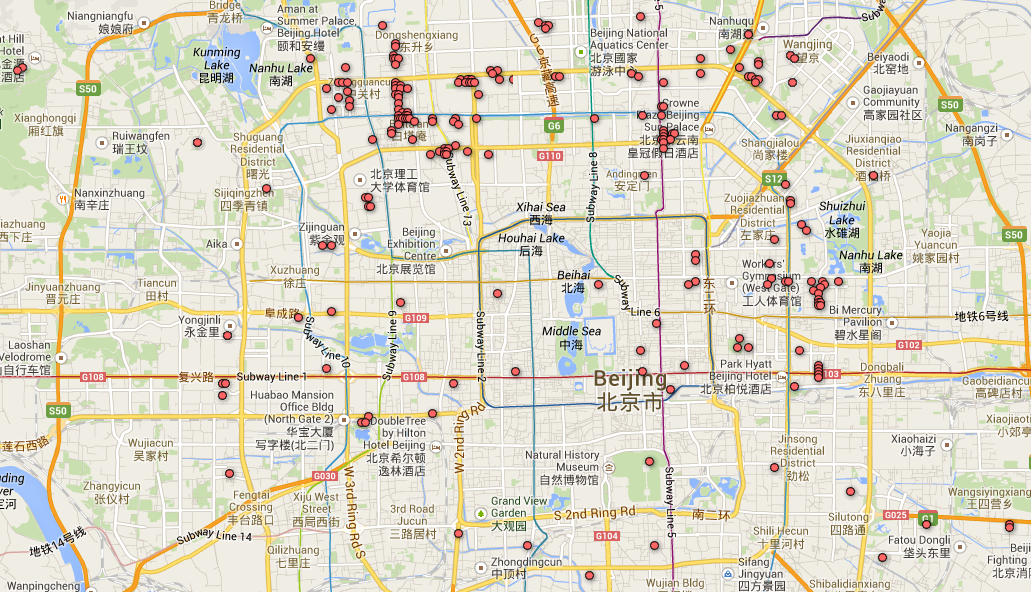

Values plotted in this chart, from the file beside it:
cellId, latitude, longitude, up1, dn1, up2, dn2, up3, dn3, up4, dn4, up5, dn5, up6, dn6, up7, dn7, up8, dn8, up9, dn9, up10, dn10, up11
(182;254), 39.98, 116.3, -0.003448, -0.003448, -0.003448, -0.003448, -0.003448, -0.003448, -0.003448, -0.003448, -0.003448, 0.9966, -0.003448, -0.003448, -0.003448, -0.003448, -0.003448, -0.003448, -0.003448, -0.003448, -0.003448, -0.003448, -0.003448
(167;380), 39.99, 116.4, -0.001724, 0, -0.001724, 0, -0.001724, 0, -0.001724, 0, -0.001724, 0, -0.001724, 0, -0.001724, 0, -0.001724, 0, -0.001724, 0, -0.001724, 0, -0.001724
(210;419), 39.95, 116.5, -0.001724, 0, -0.001724, 0, -0.001724, 0, -0.001724, 0, -0.001724, 0, -0.001724, 0, -0.001724, 0, -0.001724, 0, -0.001724, 0, -0.001724, 0, -0.001724
(175;223), 39.98, 116.3, -0.001724, 0, -0.001724, 0, -0.001724, 0, -0.001724, 0, -0.001724, 0, -0.001724, 0, -0.001724, 0, -0.001724, 0, -0.001724, 0, -0.001724, 0, -0.001724
(254;175), 39.92, 116.3, -0.001724, 0, -0.001724, 0, -0.001724, 0, -0.001724, 0, -0.001724, 0, -0.001724, 0, -0.001724, 0, -0.001724, 0, -0.001724, 0, -0.001724, 0, -0.001724
(236;433), 39.93, 116.5, -0.001724, 0, -0.001724, 0, -0.001724, 0, -0.001724, 0, -0.001724, 0, -0.001724, 0, -0.001724, 0, -0.001724, 0, -0.001724, 0, -0.001724, 0, -0.001724
(181;253), 39.98, 116.3, -0.003448, -0.001724, -0.003448, -0.001724, -0.003448, -0.001724, -0.003448, -0.001724, -0.003448, -0.001724, -0.003448, -0.001724, -0.003448, -0.001724, -0.003448, -0.001724, -0.003448, -0.001724, -0.003448, -0.001724, -0.003448
(181;415), 39.98, 116.5, -0.001724, 0, -0.001724, 0, -0.001724, 0, -0.001724, 0, -0.001724, 0, -0.001724, 0, -0.001724, 0, -0.001724, 0, -0.001724, 0, -0.001724, 0, -0.001724
(264;431), 39.91, 116.5, -0.001724, 0, -0.001724, 0, -0.001724, 0, -0.001724, 0, -0.001724, 0, -0.001724, 0, -0.001724, 0, -0.001724, 0, -0.001724, 0, -0.001724, 0, -0.001724
(236;418), 39.93, 116.5, -0.001724, 0, -0.001724, 0, -0.001724, 0, -0.001724, 0, -0.001724, 0, -0.001724, 0, -0.001724, 0, -0.001724, 0, -0.001724, 0, -0.001724, 0, -0.001724
(179;249), 39.98, 116.3, -0.001724, 0, -0.001724, 0, -0.001724, 0, -0.001724, 0, -0.001724, 0, -0.001724, 0, -0.001724, 0, -0.001724, 0, -0.001724, 0, -0.001724, 0, -0.001724
(209;419), 39.95, 116.5, -0.001724, 0, -0.001724, 0, -0.001724, 0, -0.001724, 0, -0.001724, 0, -0.001724, 0, -0.001724, 0, -0.001724, 0, -0.001724, 0, -0.001724, 0, -0.001724
(183;256), 39.97, 116.3, -0.001724, 0, -0.001724, 0, -0.001724, 0, -0.001724, 0, 0.9983, 0, -0.001724, 0, -0.001724, 0, -0.001724, 0, -0.001724, 0, -0.001724, 0, -0.001724
(201;455), 39.96, 116.5, -0.001724, 0, -0.001724, 0, -0.001724, 0, -0.001724, 0, -0.001724, 0, -0.001724, 0, -0.001724, 0, -0.001724, 0, -0.001724, 0, -0.001724, 0, -0.001724
(317;514), 39.87, 116.5, -0.001724, 0, -0.001724, 0, -0.001724, 0, -0.001724, 0, -0.001724, 0, -0.001724, 0, -0.001724, 0, -0.001724, 0, -0.001724, 0, -0.001724, 0, -0.001724
(296;358), 39.89, 116.4, -0.001724, 0, -0.001724, 0, -0.001724, 0, -0.001724, 0, -0.001724, 0, -0.001724, 0, -0.001724, 0, -0.001724, 0, -0.001724, 0, -0.001724, 0, -0.001724
(306;445), 39.88, 116.5, -0.001724, 0, -0.001724, 0, -0.001724, 0, -0.001724, 0, -0.001724, 0, -0.001724, 0, -0.001724, 0, -0.001724, 0, -0.001724, 0, -0.001724, 0, -0.001724
(162;249), 39.99, 116.3, -0.001724, 0, -0.001724, 0, -0.001724, 0, -0.001724, 0, -0.001724, 0, -0.001724, 0, -0.001724, 0, -0.001724, 0, -0.001724, 0, -0.001724, 0, -0.001724
(181;363), 39.98, 116.4, -0.003448, 0, -0.003448, 0, -0.003448, 0, -0.003448, 0, -0.003448, 0, -0.003448, 0, -0.003448, 0, -0.003448, 0, -0.003448, 0, -0.003448, 0, -0.003448
(194;288), 39.97, 116.4, -0.001724, 0, -0.001724, 0, -0.001724, 0, -0.001724, 0, -0.001724, 0, -0.001724, 0, -0.001724, 0, -0.001724, 0, -0.001724, 0, -0.001724, 0, -0.001724
(187;246), 39.97, 116.3, -0.001724, 0, -0.001724, 0, -0.001724, 0, -0.001724, 0, -0.001724, 0, -0.001724, 0, -0.001724, 0, -0.001724, 0, -0.001724, 0, -0.001724, 0, -0.001724
(169;279), 39.99, 116.4, -0.001724, 0, -0.001724, 0, -0.001724, 0, -0.001724, 0, -0.001724, 0, -0.001724, 0, -0.001724, 0, -0.001724, 0, -0.001724, 0, -0.001724, 0, -0.001724
(266;431), 39.91, 116.5, -0.001724, 0, -0.001724, 0, -0.001724, 0, -0.001724, 0, -0.001724, 0, -0.001724, 0, -0.001724, 0, -0.001724, 0, -0.001724, 0, -0.001724, 0, -0.001724
(45;241), 40.08, 116.3, -0.001724, 0, -0.001724, 0, -0.001724, 0, -0.001724, 0, -0.001724, 0, -0.001724, 0, -0.001724, 0, -0.001724, 0, -0.001724, 0, -0.001724, 0, -0.001724
(237;375), 39.93, 116.4, -0.001724, 0, -0.001724, 0, -0.001724, 0, -0.001724, 0, -0.001724, 0, -0.001724, 0, -0.001724, 0, -0.001724, 0, -0.001724, 0, -0.001724, 0, -0.001724
(182;264), 39.98, 116.3, -0.001724, 0, -0.001724, 0, -0.001724, 0, -0.001724, 0, -0.001724, 0, -0.001724, 0, -0.001724, 0, -0.001724, 0, -0.001724, 0, -0.001724, 0, -0.001724
(178;364), 39.98, 116.4, -0.001724, 0, -0.001724, 0, 0.9983, 0, -0.001724, 0, -0.001724, 0, -0.001724, 0, -0.001724, 0, -0.001724, 0, -0.001724, 0, -0.001724, 0, -0.001724
(171;250), 39.98, 116.3, -0.001724, 0, -0.001724, 0, -0.001724, 0, -0.001724, 0, -0.001724, 0, -0.001724, 0, -0.001724, 0, -0.001724, 0, -0.001724, 0, -0.001724, 0, -0.001724
(182;252), 39.98, 116.3, 0.9931, -0.005172, -0.006897, -0.005172, -0.006897, 0.9948, -0.006897, -0.005172, -0.006897, -0.005172, -0.006897, -0.005172, -0.006897, -0.005172, -0.006897, -0.005172, -0.006897, -0.005172, -0.006897, -0.005172, -0.006897
(174;284), 39.98, 116.4, -0.001724, 0, -0.001724, 0, -0.001724, 0, -0.001724, 0, -0.001724, 0, -0.001724, 0, -0.001724, 0, -0.001724, 0, -0.001724, 0, -0.001724, 0, -0.001724
(236;378), 39.93, 116.4, -0.001724, 0, -0.001724, 0, -0.001724, 0, -0.001724, 0, -0.001724, 0, -0.001724, 0, -0.001724, 0, -0.001724, 0, -0.001724, 0, -0.001724, 0, -0.001724
(157;248), 40, 116.3, -0.001724, 0, -0.001724, 0, -0.001724, 0, -0.001724, 0, -0.001724, 0, -0.001724, 0, -0.001724, 0, -0.001724, 0, -0.001724, 0, -0.001724, 0, -0.001724
(169;405), 39.99, 116.5, -0.001724, 0, -0.001724, 0, -0.001724, 0, -0.001724, 0, -0.001724, 0, -0.001724, 0, -0.001724, 0, -0.001724, 0, -0.001724, 0, -0.001724, 0, -0.001724
(267;431), 39.91, 116.5, -0.001724, 0, -0.001724, 0, -0.001724, 0, -0.001724, 0, -0.001724, 0, -0.001724, 0, -0.001724, 0, -0.001724, 0, -0.001724, 0, -0.001724, 0, -0.001724
(317;478), 39.87, 116.5, -0.001724, 0, -0.001724, 0, -0.001724, 0, -0.001724, 0, -0.001724, 0, -0.001724, 0, -0.001724, 0, -0.001724, 0, -0.001724, 0, -0.001724, 0, -0.001724
(187;364), 39.97, 116.4, -0.001724, 0, -0.001724, 0, -0.001724, 0, -0.001724, 0, -0.001724, 0, -0.001724, 0, -0.001724, 0, -0.001724, 0, -0.001724, 0, -0.001724, 0, -0.001724
(259;423), 39.91, 116.5, -0.001724, 0, -0.001724, 0, -0.001724, 0, -0.001724, 0, -0.001724, 0, -0.001724, 0, -0.001724, 0, -0.001724, 0, -0.001724, 0, -0.001724, 0, -0.001724
(238;432), 39.93, 116.5, -0.001724, 0, -0.001724, 0, -0.001724, 0, -0.001724, 0, -0.001724, 0, -0.001724, 0, -0.001724, 0, -0.001724, 0, -0.001724, 0, -0.001724, 0, -0.001724
(183;273), 39.97, 116.3, -0.003448, 0, -0.003448, 0, -0.003448, 0, -0.003448, 0, -0.003448, 0, -0.003448, 0, -0.003448, 0, -0.003448, 0, -0.003448, 0, -0.003448, 0, -0.003448
(161;419), 39.99, 116.5, -0.001724, 0, -0.001724, 0, -0.001724, 0, -0.001724, 0, -0.001724, 0, -0.001724, 0, -0.001724, 0, -0.001724, 0, -0.001724, 0, -0.001724, 0, -0.001724
(270;173), 39.91, 116.3, -0.001724, 0, -0.001724, 0, -0.001724, 0, -0.001724, 0, -0.001724, 0, -0.001724, 0, -0.001724, 0, -0.001724, 0, -0.001724, 0, -0.001724, 0, -0.001724
(259;354), 39.91, 116.4, -0.001724, 0, -0.001724, 0, -0.001724, 0, -0.001724, 0, -0.001724, 0, -0.001724, 0, -0.001724, 0, -0.001724, 0, -0.001724, 0, -0.001724, 0, -0.001724
(169;404), 39.99, 116.5, -0.001724, 0, -0.001724, 0, -0.001724, 0, -0.001724, 0, -0.001724, 0, -0.001724, 0, -0.001724, 0, -0.001724, 0, -0.001724, 0, -0.001724, 0, -0.001724
(334;332), 39.86, 116.4, -0.001724, 0, -0.001724, 0, -0.001724, 0, -0.001724, 0, -0.001724, 0, -0.001724, 0, -0.001724, 0, -0.001724, 0, -0.001724, 0, -0.001724, 0, -0.001724
(300;176), 39.88, 116.3, -0.001724, -0.001724, -0.001724, -0.001724, -0.001724, -0.001724, -0.001724, -0.001724, -0.001724, -0.001724, -0.001724, -0.001724, -0.001724, -0.001724, -0.001724, -0.001724, -0.001724, -0.001724, -0.001724, -0.001724, -0.001724
(193;269), 39.97, 116.3, -0.001724, -0.001724, -0.001724, -0.001724, -0.001724, -0.001724, -0.001724, -0.001724, -0.001724, -0.001724, -0.001724, -0.001724, -0.001724, -0.001724, -0.001724, -0.001724, -0.001724, -0.001724, -0.001724, -0.001724, -0.001724
(182;253), 39.98, 116.3, -0.02586, -0.02414, -0.02586, -0.02414, -0.02586, -0.02414, -0.02586, -0.02414, -0.02586, -0.02414, -0.02586, -0.02414, -0.02586, -0.02414, -0.02586, -0.02414, -0.02586, -0.02414, -0.02586, -0.02414, -0.02586
(236;440), 39.93, 116.5, -0.001724, 0, -0.001724, 0, -0.001724, 0, -0.001724, 0, -0.001724, 0, -0.001724, 0, -0.001724, 0, -0.001724, 0, -0.001724, 0, -0.001724, 0, -0.001724
(178;363), 39.98, 116.4, -0.001724, 0, -0.001724, 0, 0.9983, 0, -0.001724, 0, -0.001724, 0, -0.001724, 0, -0.001724, 0, -0.001724, 0, -0.001724, 0, -0.001724, 0, -0.001724
(189;367), 39.97, 116.4, -0.001724, 0, -0.001724, 0, -0.001724, 0, -0.001724, 0, -0.001724, 0, -0.001724, 0, -0.001724, 0, -0.001724, 0, -0.001724, 0, -0.001724, 0, -0.001724
(201;356), 39.96, 116.4, -0.001724, 0, -0.001724, 0, -0.001724, 0, -0.001724, 0, -0.001724, 0, -0.001724, 0, -0.001724, 0, -0.001724, 0, -0.001724, 0, -0.001724, 0, -0.001724
(186;246), 39.97, 116.3, -0.001724, 0, -0.001724, 0, -0.001724, 0, -0.001724, 0, -0.001724, 0, -0.001724, 0, -0.001724, 0, -0.001724, 0, -0.001724, 0, -0.001724, 0, -0.001724
(170;223), 39.98, 116.3, -0.001724, 0, -0.001724, 0, -0.001724, 0, -0.001724, 0, -0.001724, 0, -0.001724, 0, -0.001724, 0, -0.001724, 0, -0.001724, 0, -0.001724, 0, -0.001724
(324;360), 39.86, 116.4, -0.001724, 0, -0.001724, 0, -0.001724, 0, -0.001724, 0, -0.001724, 0, -0.001724, 0, -0.001724, 0, -0.001724, 0, -0.001724, 0, -0.001724, 0, -0.001724
(170;275), 39.98, 116.3, -0.001724, 0, -0.001724, 0, -0.001724, 0, -0.001724, 0, -0.001724, 0, -0.001724, 0, -0.001724, 0, -0.001724, 0, -0.001724, 0, -0.001724, 0, -0.001724
(194;270), 39.97, 116.3, -0.005172, 0, -0.005172, 0, -0.005172, 0, -0.005172, 0, -0.005172, 0, -0.005172, 0, -0.005172, 0, -0.005172, 0, -0.005172, 0, -0.005172, 0, -0.005172
(280;264), 39.9, 116.3, -0.001724, 0, -0.001724, 0, -0.001724, 0, -0.001724, 0, -0.001724, 0, -0.001724, 0, -0.001724, 0, -0.001724, 0, -0.001724, 0, -0.001724, 0, -0.001724
(169;293), 39.99, 116.4, -0.001724, 0, -0.001724, 0, -0.001724, 0, -0.001724, 0, -0.001724, 0, -0.001724, 0, -0.001724, 0, -0.001724, 0, -0.001724, 0, -0.001724, 0, -0.001724
(258;396), 39.92, 116.4, -0.001724, 0, -0.001724, 0, -0.001724, 0, -0.001724, 0, -0.001724, 0, -0.001724, 0, -0.001724, 0, -0.001724, 0, -0.001724, 0, -0.001724, 0, -0.001724
(169;281), 39.99, 116.4, -0.001724, 0, -0.001724, 0, -0.001724, 0, -0.001724, 0, -0.001724, 0, -0.001724, 0, -0.001724, 0, -0.001724, 0, -0.001724, 0, -0.001724, 0, -0.001724
... 162 more rows
